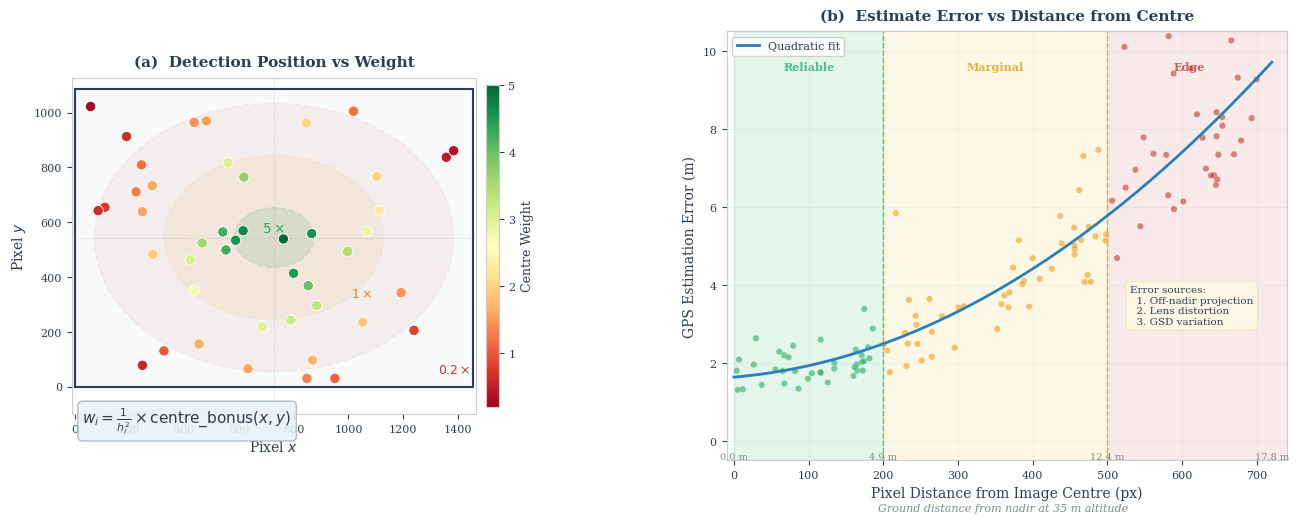

Python code for this plot: (Note: this script raises an exception after producing the figure.)
"""Centrality Weighting — Detection position weight and GPS estimation error."""
import numpy as np
import matplotlib.pyplot as plt
from matplotlib.patches import Rectangle, Ellipse
from matplotlib.colors import Normalize
from matplotlib import cm
import os

np.random.seed(42)

# --- Styling ---
TEXT_DARK = '#2c3e50'
BLUE = '#2980b9'
ORANGE = '#e67e22'
GREEN = '#27ae60'
RED = '#c0392b'
GREY = '#7f8c8d'

plt.rcParams.update({
    'font.family': 'serif',
    'font.size': 10,
    'axes.labelcolor': TEXT_DARK,
    'text.color': TEXT_DARK,
    'axes.edgecolor': '#cccccc',
    'xtick.color': TEXT_DARK,
    'ytick.color': TEXT_DARK,
})

# --- Constants ---
IMG_W, IMG_H = 1456, 1088
CX, CY = IMG_W / 2, IMG_H / 2
MAX_DIST = np.sqrt(CX**2 + CY**2)  # corner distance ~910 px

# --- Helper: centre bonus function ---
def centre_bonus(x, y, cx=CX, cy=CY):
    """Return multiplicative centre bonus (5x at centre, 0.2x at edge)."""
    dist = np.sqrt((x - cx)**2 + (y - cy)**2)
    frac = dist / MAX_DIST  # 0 at centre, 1 at corner
    # Smooth decay: 5 * exp(-3*frac^2) clamped to [0.2, 5.0]
    bonus = 5.0 * np.exp(-4.0 * frac**2)
    return np.clip(bonus, 0.2, 5.0)


def compute_weight(x, y, alt_m=35):
    """Combined weight: (1/h^2) * centre_bonus. Normalised for display."""
    inv_h2 = 1.0 / (alt_m ** 2)
    return inv_h2 * centre_bonus(x, y)


# =====================================================================
# Figure
# =====================================================================
fig, (ax1, ax2) = plt.subplots(1, 2, figsize=(13.5, 5.5),
                                gridspec_kw={'width_ratios': [1, 1.15]})
fig.subplots_adjust(wspace=0.32, left=0.06, right=0.96, top=0.90, bottom=0.12)

# =====================================================================
# Panel A: Detection Position vs Weight
# =====================================================================

# Draw frame outline
frame_rect = Rectangle((0, 0), IMG_W, IMG_H, linewidth=1.5,
                        edgecolor=TEXT_DARK, facecolor='#f7f9fb')
ax1.add_patch(frame_rect)

# Concentric zone ellipses (20%, 60%, 100% of half-diag)
zone_specs = [
    (0.20, GREEN, '0.15', r'$5\times$ bonus'),
    (0.55, '#f39c12', '0.08', r'$1\times$'),
    (0.90, RED, '0.06', r'$0.2\times$'),
]
for frac, color, alpha, label in zone_specs:
    ew = frac * IMG_W
    eh = frac * IMG_H
    ellipse = Ellipse((CX, CY), ew, eh, linewidth=1.2,
                       edgecolor=color, facecolor=color,
                       alpha=float(alpha), linestyle='--')
    ax1.add_patch(ellipse)

# Generate scattered detection points (biased slightly toward centre — realistic)
n_pts = 45
# Mix: 60% uniform, 40% gaussian near centre
n_uniform = int(n_pts * 0.55)
n_gauss = n_pts - n_uniform

x_uni = np.random.uniform(30, IMG_W - 30, n_uniform)
y_uni = np.random.uniform(30, IMG_H - 30, n_uniform)
x_gauss = np.clip(np.random.normal(CX, IMG_W * 0.25, n_gauss), 30, IMG_W - 30)
y_gauss = np.clip(np.random.normal(CY, IMG_H * 0.25, n_gauss), 30, IMG_H - 30)

det_x = np.concatenate([x_uni, x_gauss])
det_y = np.concatenate([y_uni, y_gauss])

# Compute weights for colour
weights = np.array([centre_bonus(xi, yi) for xi, yi in zip(det_x, det_y)])
norm = Normalize(vmin=0.2, vmax=5.0)
cmap = cm.RdYlGn  # red (low) -> yellow -> green (high)

scatter = ax1.scatter(det_x, det_y, c=weights, cmap=cmap, norm=norm,
                      s=55, edgecolors='white', linewidths=0.6, zorder=5)

# Colorbar
cbar = fig.colorbar(scatter, ax=ax1, shrink=0.75, pad=0.02, aspect=25)
cbar.set_label('Centre Weight', fontsize=9)
cbar.ax.tick_params(labelsize=8)

# Zone labels
ax1.text(CX, CY + 35, r'$5\times$', ha='center', va='center',
         fontsize=10, fontweight='bold', color=GREEN, zorder=6)
ax1.text(CX + IMG_W * 0.22, CY - IMG_H * 0.20, r'$1\times$', ha='center',
         fontsize=9, color='#d68910', zorder=6)
ax1.text(IMG_W - 70, 50, r'$0.2\times$', ha='center',
         fontsize=9, color=RED, zorder=6)

# Crosshair at centre
ax1.axhline(CY, color=GREY, linewidth=0.5, linestyle=':', alpha=0.5)
ax1.axvline(CX, color=GREY, linewidth=0.5, linestyle=':', alpha=0.5)

# Formula annotation
ax1.text(IMG_W * 0.02, -70,
         r'$w_i = \frac{1}{h_i^2} \times \mathrm{centre\_bonus}(x, y)$',
         fontsize=11, color=TEXT_DARK, ha='left', va='top',
         bbox=dict(boxstyle='round,pad=0.3', facecolor='#eaf2f8',
                   edgecolor='#aab7c4', alpha=0.9))

ax1.set_xlim(-10, IMG_W + 10)
ax1.set_ylim(-100, IMG_H + 40)
ax1.set_xlabel('Pixel $x$', fontsize=10)
ax1.set_ylabel('Pixel $y$', fontsize=10)
ax1.set_title('(a)  Detection Position vs Weight', fontsize=11,
              fontweight='bold', pad=8)
ax1.set_aspect('equal')
ax1.tick_params(labelsize=8)

# =====================================================================
# Panel B: Estimate Error vs Pixel Distance from Centre
# =====================================================================

ALT = 35  # metres
HFOV_DEG = 54.4  # calibrated for 1456x1088
FOCAL_PX = 1416  # calibrated focal length in pixels

# Simulate: error grows with off-nadir angle
n_sim = 120
pix_dist = np.random.uniform(0, 720, n_sim)  # pixel distance from centre

# Error model: quadratic + noise
# Off-nadir angle: theta = atan(pix_dist / focal_px)
# Projection error ~ ALT * tan(theta) - ALT * theta  (grows quadratically)
# Plus GPS noise floor ~1.5m, plus random component
theta = np.arctan2(pix_dist, FOCAL_PX)
# Ground distance from nadir point
ground_dist = ALT * np.tan(theta)
# Projection error: difference between flat-earth approx and actual
# Simplified: error ~ k * (pix_dist/max_dist)^2 * ALT_factor + noise
base_error = 1.2 + 6.5 * (pix_dist / 720)**2
noise = np.abs(np.random.normal(0, 0.6 + 1.5 * (pix_dist / 720), n_sim))
gps_error = base_error + noise

# Fit quadratic
coeffs = np.polyfit(pix_dist, gps_error, 2)
fit_x = np.linspace(0, 720, 200)
fit_y = np.polyval(coeffs, fit_x)

# Zone boundaries
RELIABLE = 200   # px
MARGINAL = 500   # px

# Shade zones
ax2.axvspan(0, RELIABLE, alpha=0.12, color=GREEN, zorder=0)
ax2.axvspan(RELIABLE, MARGINAL, alpha=0.10, color='#f1c40f', zorder=0)
ax2.axvspan(MARGINAL, 750, alpha=0.10, color=RED, zorder=0)

# Zone labels (top)
ax2.text(RELIABLE / 2, 9.5, 'Reliable', ha='center', fontsize=8,
         color=GREEN, fontweight='bold', alpha=0.8)
ax2.text((RELIABLE + MARGINAL) / 2, 9.5, 'Marginal', ha='center', fontsize=8,
         color='#d4a017', fontweight='bold', alpha=0.8)
ax2.text((MARGINAL + 720) / 2, 9.5, 'Edge', ha='center', fontsize=8,
         color=RED, fontweight='bold', alpha=0.8)

# Vertical dashed lines
ax2.axvline(RELIABLE, color=GREEN, linewidth=1.0, linestyle='--', alpha=0.7)
ax2.axvline(MARGINAL, color='#d4a017', linewidth=1.0, linestyle='--', alpha=0.7)

# Scatter points
colors = np.where(pix_dist < RELIABLE, GREEN,
          np.where(pix_dist < MARGINAL, '#f39c12', RED))
ax2.scatter(pix_dist, gps_error, c=colors, s=22, alpha=0.6,
            edgecolors='white', linewidths=0.3, zorder=3)

# Fit line
ax2.plot(fit_x, fit_y, color=BLUE, linewidth=2.0, linestyle='-',
         label='Quadratic fit', zorder=4)

# Ground distance annotations at 35m altitude
# ground_dist = ALT * tan(atan(pix_dist / FOCAL_PX))
for px_val in [0, 200, 500, 720]:
    gd = ALT * np.tan(np.arctan2(px_val, FOCAL_PX))
    ax2.annotate(f'{gd:.1f} m',
                 xy=(px_val, -0.3), xycoords=('data', 'data'),
                 fontsize=7, color=GREY, ha='center', va='top')

# Secondary x-axis label for ground distance
ax2.text(360, -1.8, 'Ground distance from nadir at 35 m altitude',
         ha='center', fontsize=8, color=GREY, style='italic')

# Error sources annotation
ax2.annotate('Error sources:\n'
             '  1. Off-nadir projection\n'
             '  2. Lens distortion\n'
             '  3. GSD variation',
             xy=(530, 3.0), fontsize=7.5, color=TEXT_DARK,
             bbox=dict(boxstyle='round,pad=0.4', facecolor='#fef9e7',
                       edgecolor='#f0e6c0', alpha=0.9),
             zorder=5)

ax2.set_xlim(-10, 740)
ax2.set_ylim(-0.5, 10.5)
ax2.set_xlabel('Pixel Distance from Image Centre (px)', fontsize=10)
ax2.set_ylabel('GPS Estimation Error (m)', fontsize=10)
ax2.set_title('(b)  Estimate Error vs Distance from Centre', fontsize=11,
              fontweight='bold', pad=8)
ax2.legend(loc='upper left', fontsize=8, framealpha=0.9)
ax2.tick_params(labelsize=8)
ax2.grid(True, alpha=0.2, linewidth=0.5)

# =====================================================================
# Save
# =====================================================================
out_dir = os.path.dirname(os.path.abspath(__file__))
for ext in ('pdf', 'png'):
    path = os.path.join(out_dir, f'centrality_weighting.{ext}')
    fig.savefig(path, dpi=300, bbox_inches='tight', facecolor='white')
    print(f'Saved: {path}')

plt.close(fig)
